Labelled photos from "dataset", an image-classification folder in eddie772tw/R6Assist. The possible labels are: Ace, Alibi, Amaru, Aruni, Ash, Azami, Bandit, Blackbeard, Blitz, Brava, Buck, capitão, Castle, Caveira, Clash, Deimos, Denari, Doc, Dokkaebi, Echo, Ela, Fenrir, Finka, Flores, Frost, Fuze, Glaz, Goyo, Gridlock, Grim, Hibana, Iana, Jackal, jäger, Kaid, Kali, Kapkan, Lesion, Lion, Maestro, Maverick, Melusi, Mira, Montagne, Mozzie, Mute, Nomad, Oryx, Osa, Pulse, Ram, Rauora, Recruit attacker, Recruit defender, Rook, Sens, Sentry, skopós, Sledge, Smoke, Solis, Striker, Tachanka, Thatcher, Thermite, Thorn, Thunderbird, Tubarao, Twitch, Valkyrie, Vigil, Wamai, Warden, Ying, Zero, Zofia.

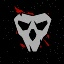
Label: Deimos

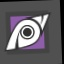
Label: Jackal

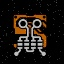
Label: Osa

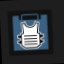
Label: Rook

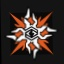
Label: Solis

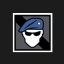
Label: Recruit attacker
